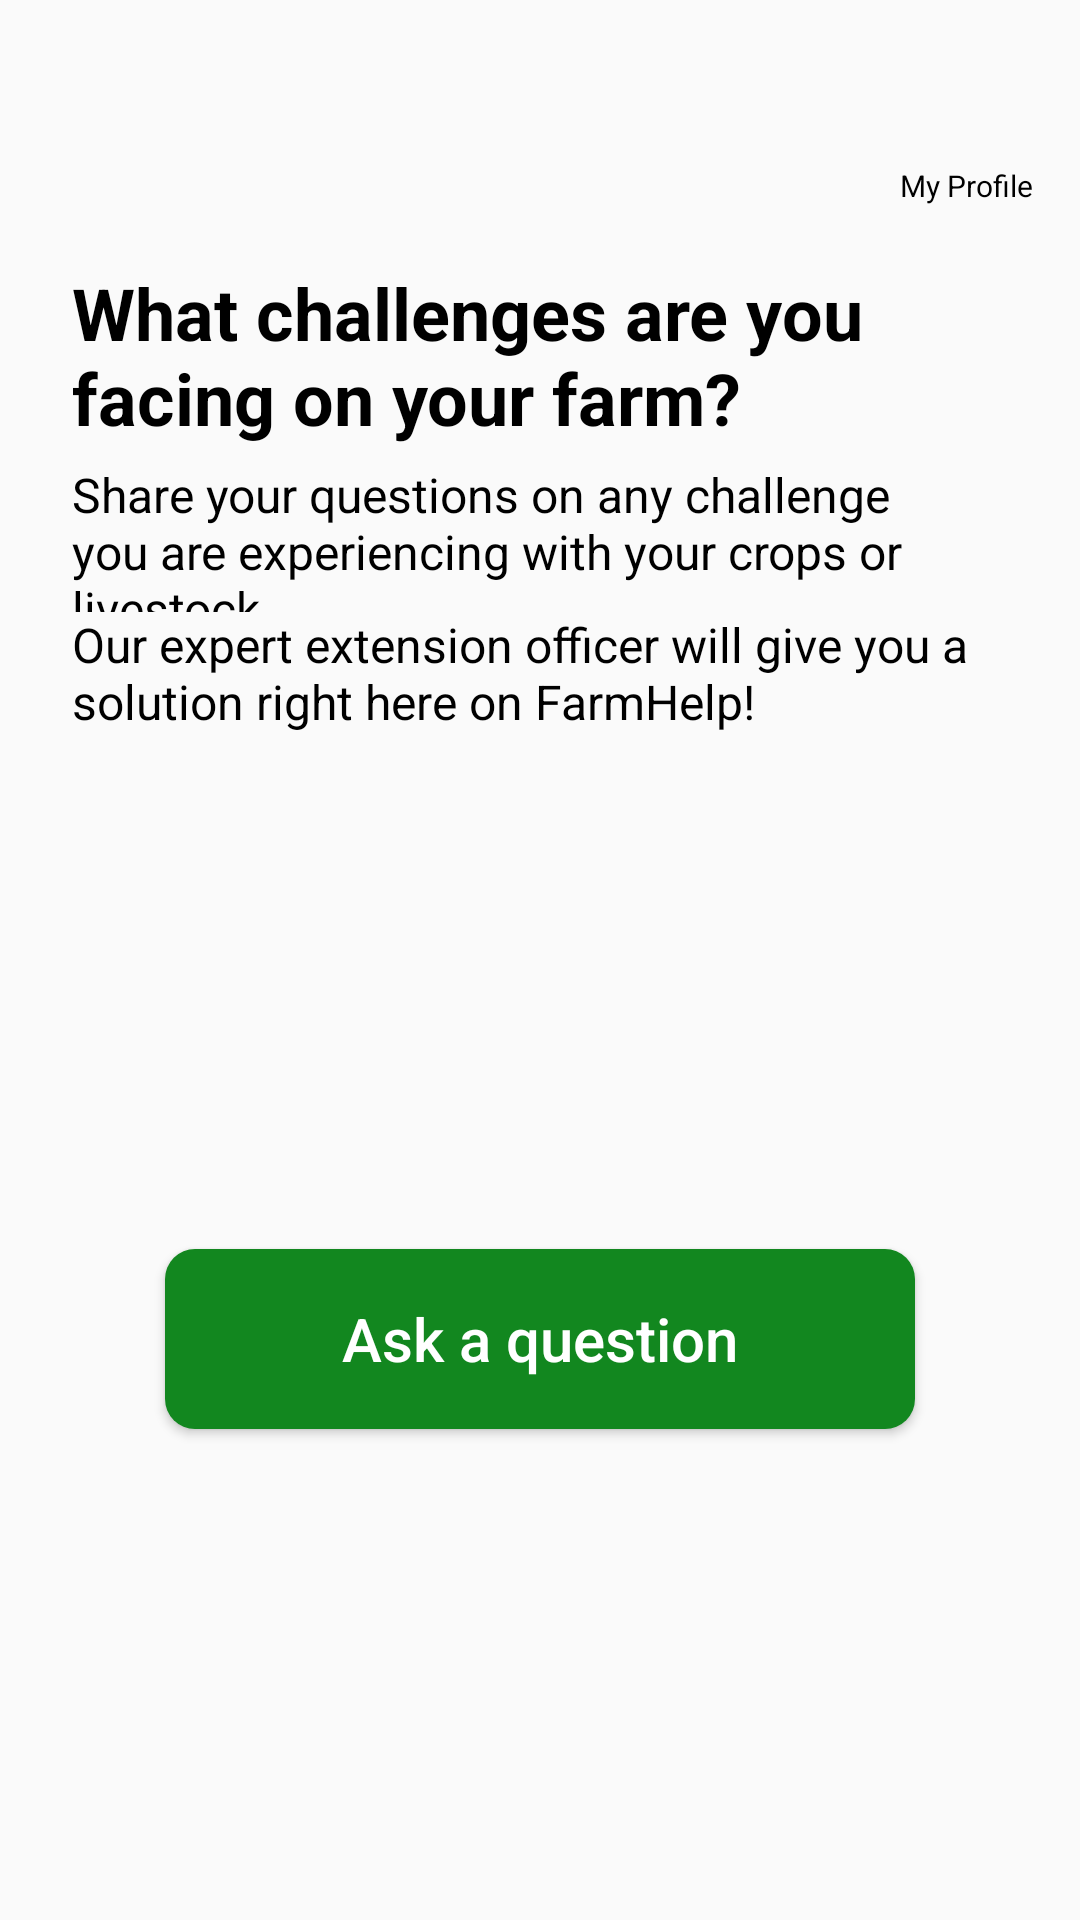

Android layout source for this screen:
<!-- AndroidManifest.xml: application theme AppTheme -->
<!-- res/layout/fragment_farm_help.xml -->
<?xml version="1.0" encoding="utf-8"?>
<androidx.constraintlayout.widget.ConstraintLayout xmlns:android="http://schemas.android.com/apk/res/android"
    xmlns:app="http://schemas.android.com/apk/res-auto"
    xmlns:tools="http://schemas.android.com/tools"
    android:layout_width="match_parent"
    android:layout_height="match_parent"
    tools:context=".ui.farmhelp.FarmHelpFragment"
    >

    <LinearLayout
        android:id="@+id/linearLayout"
        android:layout_width="0dp"
        android:layout_height="88dp"
        app:layout_constraintEnd_toEndOf="parent"
        app:layout_constraintStart_toStartOf="parent"
        app:layout_constraintTop_toTopOf="parent">

        <androidx.constraintlayout.widget.ConstraintLayout
            android:layout_width="match_parent"
            android:layout_height="match_parent"
            android:layout_weight="1">

            <ImageView
                android:id="@+id/imageView"
                android:layout_width="260dp"
                android:layout_height="0dp"
                android:layout_weight="1"
                app:layout_constraintBottom_toBottomOf="parent"
                app:layout_constraintStart_toStartOf="parent"
                app:layout_constraintTop_toTopOf="parent"
                app:srcCompat="@drawable/farmhelp_logoo" />

            <ImageView
                android:id="@+id/imageView2"
                android:layout_width="33dp"
                android:layout_height="33dp"
                android:layout_marginTop="3dp"
                android:layout_marginRight="20dp"
                android:layout_weight="1"
                app:layout_constraintBottom_toTopOf="@+id/textView3"
                app:layout_constraintEnd_toEndOf="parent"
                app:layout_constraintTop_toTopOf="parent"
                app:srcCompat="@drawable/profile_selector" />

            <TextView
                android:id="@+id/textView3"
                android:layout_width="wrap_content"
                android:layout_height="wrap_content"
                android:layout_marginTop="-20dp"
                android:text="My Profile"
                android:textSize="10sp"
                app:layout_constraintBottom_toBottomOf="parent"
                app:layout_constraintEnd_toEndOf="@+id/imageView2"
                app:layout_constraintHorizontal_bias="0.636"
                app:layout_constraintStart_toStartOf="@+id/imageView2"
                app:layout_constraintTop_toBottomOf="@+id/imageView2" />
        </androidx.constraintlayout.widget.ConstraintLayout>

    </LinearLayout>


    <TextView
        android:id="@+id/textView2"
        android:layout_width="0dp"
        android:layout_height="66dp"
        android:layout_marginStart="24dp"
        android:layout_marginEnd="24dp"
        android:gravity="top"
        android:text="What challenges are you facing on your farm?"
        android:textColor="@color/black"
        android:textSize="24dp"
        android:textStyle="bold"
        app:layout_constraintEnd_toEndOf="parent"
        app:layout_constraintHorizontal_bias="1.0"
        app:layout_constraintStart_toStartOf="parent"
        app:layout_constraintTop_toBottomOf="@+id/linearLayout" />

    <TextView
        android:id="@+id/textView"
        android:layout_width="0dp"
        android:layout_height="50dp"
        android:text="Share your questions on any challenge you are experiencing with your crops or livestock."
        android:textColor="@color/black"
        android:textSize="16dp"
        app:layout_constraintBottom_toTopOf="@+id/textView1"
        app:layout_constraintEnd_toEndOf="@+id/textView2"
        app:layout_constraintStart_toStartOf="@+id/textView2"
        app:layout_constraintTop_toBottomOf="@+id/textView2" />

    <TextView
        android:id="@+id/textView1"
        android:layout_width="0dp"
        android:layout_height="61dp"
        android:text="Our expert extension officer will give you a solution right here on FarmHelp!"
        android:textColor="@color/black"
        android:textSize="16dp"
        app:layout_constraintEnd_toEndOf="@+id/textView"
        app:layout_constraintStart_toStartOf="@+id/textView"
        app:layout_constraintTop_toBottomOf="@+id/textView" />


    <Button
        android:id="@+id/question"
        android:layout_width="250dp"
        android:layout_height="60dp"
        android:layout_marginTop="128dp"
        android:background="@drawable/custom_button"
        android:text="Ask a question"
        android:textAllCaps="false"
        android:textColor="@color/white"
        android:textSize="20sp"
        app:layout_constraintBottom_toBottomOf="parent"
        app:layout_constraintEnd_toEndOf="parent"
        app:layout_constraintHorizontal_bias="0.5"
        app:layout_constraintStart_toStartOf="parent"
        app:layout_constraintTop_toBottomOf="@+id/textView1"
        app:layout_constraintVertical_bias="0.124" />

</androidx.constraintlayout.widget.ConstraintLayout>
<!-- resources referenced by this layout -->
<resources>
  <color name="black">#FF000000</color>
  <color name="white">#FFFFFFFF</color>
  <!-- drawable custom_button (drawable) -->
  <?xml version="1.0" encoding="utf-8"?>
  <shape xmlns:android="http://schemas.android.com/apk/res/android" android:shape="rectangle">
  
      <solid android:color="#12871f"/>
      <corners android:radius="10dp"/>
  
  </shape>
  <!-- drawable farmhelp_logoo: png bitmap (drawable-v24, 33859 bytes) -->
  <!-- drawable profile_selector (drawable) -->
  <?xml version="1.0" encoding="utf-8"?>
  <selector xmlns:android="http://schemas.android.com/apk/res/android">
      <item android:drawable="@drawable/profile" android:state_checked="true"/>
      <item android:drawable="@drawable/profile" android:state_checked="false"/>
  </selector>
  <style name="AppTheme" parent="Theme.AppCompat.Light.NoActionBar">
          <item name="colorPrimary">@color/white</item>
          <item name="colorPrimaryVariant">@color/white</item>
          <item name="colorOnPrimary">@color/black</item>
          <item name="windowActionBar">false</item>
          <item name="windowNoTitle">true</item>
          <item name="android:statusBarColor" tools:targetApi="l">?attr/colorPrimaryVariant</item>
          <item name="android:textColor">@color/black</item>
  
      </style>
</resources>
